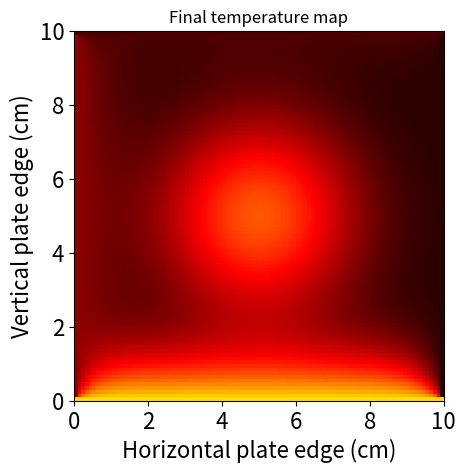

Recreate this plot in Python.
#!/usr/bin/env python3
# -*- coding: utf-8 -*-
"""
Created on Sun Apr 26 13:20:51 2020

ref: https://github.com/JohnBracken/PDE-2D-Heat-Equation/blob/master/PDE_Heat.py

[redacted]
"""

#The following code sample describes the solving a
#partial differential equation numerically.  The equation evaluated in
#this case is the 2D heat equation.  Look at a square copper plate with
#dimensions of 10 cm on a side.








#STEP 1.  Import the libraries needed to perform the calculations.

#Import the numeric Python and plotting libraries needed to solve the equation.
import numpy as np
import matplotlib.pyplot as plt








#STEP 2.  Set up the position and time grids (or axes).

#Set up the position information.
axis_size = 100     #Size of the 1D grid.
side_length = 10    #Length of one side of the square plate (cm)
dx = side_length/axis_size   #Space step
axis_points = np.linspace(0,10,axis_size)   #Spatial grid points for the plate.

#Set up the time grid to calcuate the equation.
T = 1.0                                       #Total time (s)
k = 1.011                                     #Thermal diffusivity of the plate in units of cm^2/s.
dt = ((1/axis_size)**2)/(2*k)                 #Time step size to ensure a stable discretization scheme.
n = int(T/dt)                                 #Total number of time steps.

#Set maximum initial temperature (in degrees Celsius)
max_temp = 100








#STEP 3.  Initialization conditions for the 2D heat equation.
#Set up initial temperature in the plate.  The initial temperature will be a Gaussian,
#With the hottest temperature at the middle of the plate and it will be cooler at the edges.

#Function to calculate the initial temperature of the plate.  It will be hottest at the plate center,
#at the maximum initial temperature.
def temp_init(x,y,c,m_temp):
    return m_temp*np.exp(-((x-side_length/2)**2 + (y-side_length/2)**2)/c**2)

#Create a meshgrid for the 3D function of initial temperature.
X, Y = np.meshgrid(axis_points, axis_points)

#denominator in the Gaussian (proportional to standard deviation).
c = 2

#Calculate the initial plate temperature using the temperature initialization function.  This is the initial
#condition of the plate.
U = temp_init(X, Y, c, max_temp)

#Set up some boundary conditions at the edges of the plate for the initial plate condition at t = 0.
#Set plate edge temperatures in degrees Celsius.  The bottom edge is set to be quite hot in this case.
U[:,0] = 20
U[:,-1] = 5
U[0,:] = 10
U[-1,:] = 70

#Assign initial boundary conditions to their own variables.
B1 = U[:,0]
B2 = U[:,-1]
B3 = U[0,:]
B4 = U[-1,:]

#Plot the results of the equation.  Use the hot colormap to show
#the initial heat distribution.
plt.imshow(U, cmap ='hot', vmin = 0, vmax = max_temp, extent= [0,10,0,10])
plt.tick_params(axis='both', which='major', labelsize=16)
plt.xlabel('Horizontal plate edge (cm)', fontsize = 16)
plt.ylabel('Vertical plate edge (cm)', fontsize = 16)
plt.title('Initial temperature map')
plt.show()









#STEP 4.  Laplacian numerical approximation using 5-point stencil finite difference methods.
def laplacian(Z,d_ex):
    Ztop = Z[0:-2,1:-1]
    Zleft = Z[1:-1,0:-2]
    Zbottom = Z[2:,1:-1]
    Zright = Z[1:-1,2:]
    Zcenter = Z[1:-1,1:-1]
    return (Ztop + Zleft + Zbottom + Zright - 4 * Zcenter) / d_ex**2








#STEP 5.   Now solve the PDE for a result of all spatial positions
#after time T has elapsed.  Iterate over the specified time.

for i in range(n):

    #Perform the 3rd order differentiation on the function.
    deltaU = laplacian(U,dx)

    #Take the values of the function inside, but not including
    #the first and last elements.
    Uc = U[1:-1,1:-1]

    #Update the variables after rearranging the differential equation.
    U[1:-1,1:-1] = Uc + dt * (k*deltaU)

    #Direchlet boundary conditions.  The edges of the plate
    #have steady state, constant temperatures over all time.
    U[:,0] = B1
    U[:,-1] = B2
    U[0,:] = B3
    U[-1,:] = B4









#STEP 6.   Show the new temperature distribution on the plate after the
#time has elapsed.  Use the hot colormap to show the heat distribution.
plt.imshow(U,cmap = 'hot', vmin = 0, vmax = max_temp, extent= [0,10,0,10])
plt.tick_params(axis='both', which='major', labelsize=16)
plt.xlabel('Horizontal plate edge (cm)', fontsize = 16)
plt.ylabel('Vertical plate edge (cm)', fontsize = 16)
plt.title('Final temperature map')
plt.show()